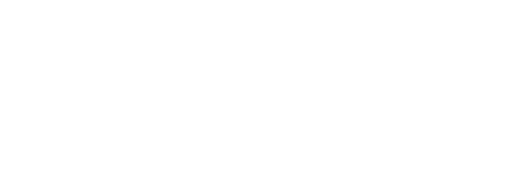
t = 0.00 s
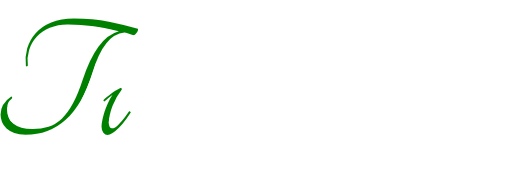
t = 1.30 s
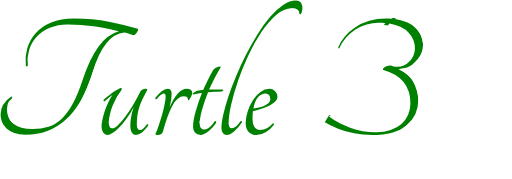
t = 2.30 s
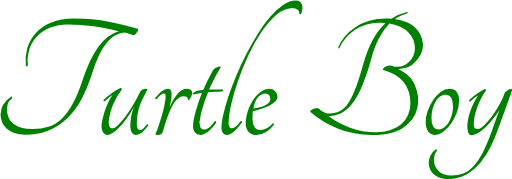
t = 3.80 s
t = 4.80 s: frame unchanged from t = 3.80 s, image omitted
t = 5.80 s: frame unchanged from t = 3.80 s, image omitted

The animated SVG that drew these frames (rendered in a browser with its animation timeline set to each time). Animation: 3 CSS @keyframes rules; one cycle of 7.20 s, repeats indefinitely.

<svg width="271.7" height="94.75" version="1.1" viewBox="0 0 271.6864 94.752003" xmlns="http://www.w3.org/2000/svg">
 <defs>
  <clipPath id="clipPath7434">
   <text x="-2168.5713" y="425.3768" xml:space="preserve"><tspan x="-2168.5713" y="425.3768" style="fill:#000000;font-family:Tangerine;font-size:96px">Turtle Boy</tspan></text>
  </clipPath>
 </defs>
 <g transform="translate(2164,-354)">
  <path d="m-2150 389.6-0.1768-7.336 2.298-6.894 6.364-6.364 9.016-3.801c15.69-1.194 29.31 2.315 41.37 5.215-4.367-0.1528-8.891-0.7476-12.46 1.326-5.265 4.16-9.078 9.288-11.84 15.11-2.921 9.328-6.529 17.79-10.78 25.46-2.879 2.913-4.959 6.449-9.192 8.308-4.374 1.994-8.818 3.503-13.52 3.182-4.41-0.5484-8.386-0.8423-11.35-4.287-2.356-3.487-2.026-6.306-2.352-9.325l6.629-6.983-18.21-0.9723 2.74 37.12 53.65-0.3536-12.55-14.32 20.24-16.97 8.485-6.364c-2.563 7.722-10.33 15.9-5.605 22.43 3.211-1.609 4.838-2.47 8.884-7.502 2.645-5.469 7.977-10.99 11.75-15.97-2.767 5.978-5.929 12.57-6.782 19.34 0.2365 1.835-0.4436 4.678 1.294 4.861 1.758 0.3245 2.87-0.5152 3.801-1.679l3.624-4.331-1.945-6.276 6.718-8.22 3.447-1.503c0.8623 0.5493 2.228-1.192 0.7071 4.685-4.696 8.185-3.537 12.52-5.038 19 3.044-6.74 5.947-14.43 9.448-19.55 1.516-1.807 4.017-4.391 5.694-4.587 2.851-0.491 0.9958 2.94 1.475 4.426l-2.563 4.419-7.69-19.27 28.28-9.811c-5.37 11.89-9.88 24.18-14.5 36.66l1.268 5.209c2.167 0.2805 4.222 0.5013 5.808-1.294 2.413-2.034 1.536-2.316 3.315-4.668l-14.89-14.16c6.749-1.06 12.42-1.949 19.09-1.856l9.371-37.39 22.45-21.83 16.71 5.038-1.149 22.54-9.016 1.591 3.005-10.87c0.419-5.412-3.324-5.338-8.043-3.977-6.192 4.171-11.71 9.218-15.56 16.44-5.484 10.27-9.885 20.9-13.97 31.64l-2.74 14.58c0.8811 8.128 3.62 3.068 5.149 2.696 1.656-1.288 1.614-1.172 2.983-2.806l-1.679-5.9c3.586 0.2327 7.722-1.187 11.76-2.298l7.16-2.652c1.73-3.659 0.2245-5.296-1.768-6.629-2.14 0.6812-4.183 0.5868-6.541 3.005l-4.154 9.192c0.1748 5.395 1.076 10.63 3.094 9.811l4.243 0.1768c3.171-1.008 5.022-3.666 7.336-5.745l31.38-36.15 1.591-3.182c3.98-9.183 10.76-10.81 16.97-13.97 8.755-1.532 13.18 1.666 19.62 2.652 3.234 3.526 5.135 3.886 6.145 10.72-0.8588 5.285-4.009 6.242-6.052 9.233l-11.82 1.32c4.336 2.536 9.009 4.904 12.08 8.07 2.738 4.899 3.909 10.19 2.652 16.09-4.425 5.89-9.652 9.735-15.91 10.96l-19.45-0.8839-19.17-11.45c4.397 1.057 9.039 3.172 12.98 2.259 3.748-1.232 6.39-4.455 9.369-7.071l9.016-24.22 6.718-14.32c2.914-4.312 7.486-6.456 12.55-7.955l13.79-2.298 0.7072 49.85c5.455-5.526 9.357-7.204 11.31-4.066 0.3565 4.979 0.2298 9.606-1.238 13.26-3.905 5.247-7.555 7.273-10.96 6.187-2.394-3.07-1.767-6.894-0.8839-10.78l3.182-7.071 8.132-10.78 6.718 13.97 10.08-6.541c-3.152 6.589-7.683 12.43-5.48 21.92l3.712-1.591 16.97-21.74c-4.735 13.88-10.65 26.84-17.5 39.07-5.192 6.133-12.02 6.533-18.56 7.955-10.81-3.397-6.755-11.66-4.066-14.14l3.889-3.005" clip-path="url(#clipPath7434)" style="fill:none;stroke-width:4.8;stroke:#008000" class="nwbMHHFG_0"></path>
 </g>
<style>.nwbMHHFG_0{stroke-dasharray:1599 1601;stroke-dashoffset:1600;animation:nwbMHHFG_draw_0 7200ms linear 0ms infinite,nwbMHHFG_fade 7200ms linear 0ms infinite;}@keyframes nwbMHHFG_draw{100%{stroke-dashoffset:0;}}@keyframes nwbMHHFG_fade{0%{stroke-opacity:1;}94.44444444444444%{stroke-opacity:1;}100%{stroke-opacity:0;}}@keyframes nwbMHHFG_draw_0{11.11111111111111%{stroke-dashoffset: 1600}38.88888888888889%{ stroke-dashoffset: 0;}100%{ stroke-dashoffset: 0;}}</style></svg>
